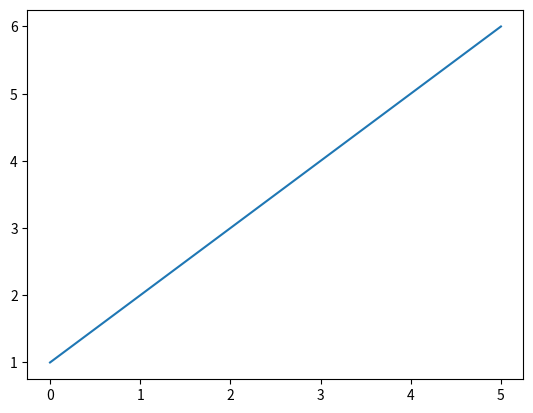

Python code for this plot:
# https://pypi.org/project/pip/
from matplotlib import pyplot as plt

a = [1, 2, 3, 4, 5, 6]
plt.plot(a)
plt.show()

# в дз используйте множества, либо сами думайте